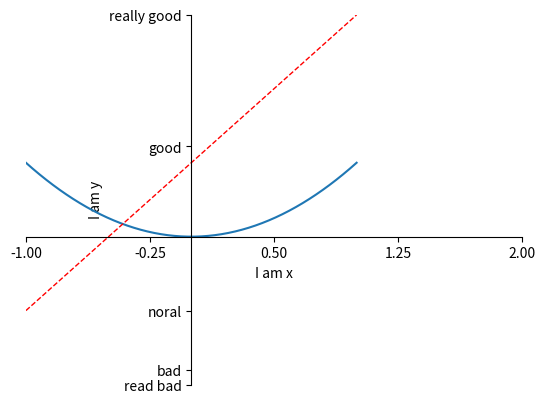

Write the Python code that produced this figure.
import matplotlib.pyplot as plt
import numpy as np

# 四个轴的位置设定
# xy轴交汇位置设定
x = np.linspace(-1,1,50)
y1 = 2*x+1
y2 = x**2

plt.figure() 
plt.plot(x,y2)
plt.plot(x,y1,color='red',linewidth=1.0,linestyle='--')

plt.xlim((-1,2)) #x取值范围
plt.ylim((-2,3)) #y取值范围
plt.xlabel('I am x') #描述
plt.ylabel('I am y') #描述
new_ticks = np.linspace(-1,2,5)
print(new_ticks)
plt.xticks(new_ticks) # 更换xy轴刻度标识
plt.yticks([-2,-1.8,-1,1.22,3,],['read bad','bad','noral','good','really good'])

# 四周四个轴的操作
ax = plt.gca()
# 将右边和上面的轴颜色设置为空，就可以实现隐藏功能
ax.spines['right'].set_color('none')
ax.spines['top'].set_color('none')
# 设置xy轴指哪个轴,并命名
ax.xaxis.set_ticks_position('bottom')
ax.yaxis.set_ticks_position('left')
# 设置x放置在y轴的位置，y轴的0处 还有axes方法不指定具体值指百分比
ax.spines['bottom'].set_position(('data',0))
# 设置y放置在x轴位置，x轴的0处 data指数据 0代表值
ax.spines['left'].set_position(('data',0))
plt.show()

